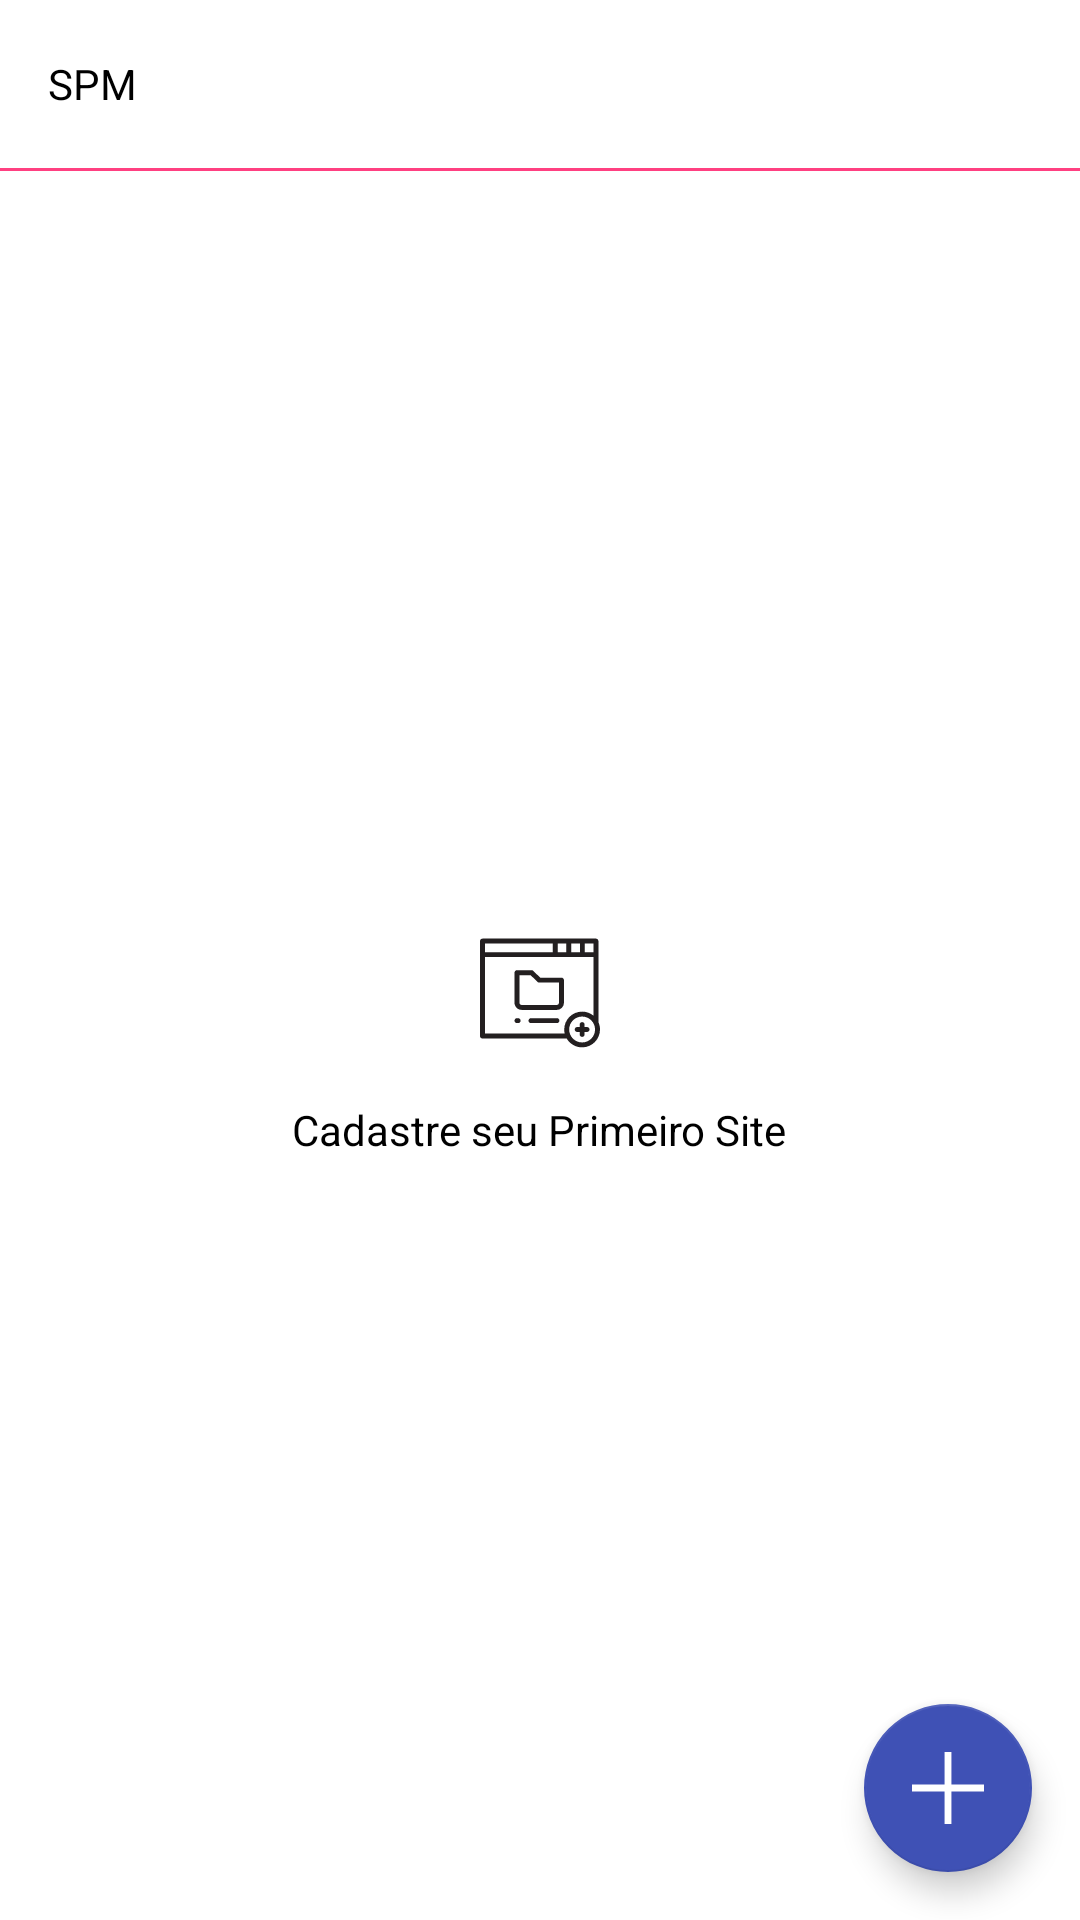

This screen was rendered from an Android layout file. Write that file and the resources it references.
<!-- AndroidManifest.xml: application theme AppTheme -->
<!-- res/layout/activity_home.xml -->
<?xml version="1.0" encoding="utf-8"?>
<layout
    xmlns:android="http://schemas.android.com/apk/res/android"
    xmlns:app="http://schemas.android.com/apk/res-auto">

    <data>

        <variable
            name="home"
            type="br.com.spm.viewmodel.HomeViewModel"/>
    </data>

    <RelativeLayout
        android:layout_width="match_parent"
        android:layout_height="match_parent"
        android:background="@android:color/white">

        <RelativeLayout
            android:id="@+id/relative_toolbar"
            android:layout_width="match_parent"
            android:layout_height="?attr/actionBarSize"
            android:background="@android:color/white"
            android:paddingLeft="@dimen/default_padding">

            <TextView
                android:layout_width="wrap_content"
                android:layout_height="wrap_content"
                android:layout_centerVertical="true"
                android:paddingBottom="@dimen/default_margin"
                android:paddingTop="@dimen/default_margin"
                android:text="@string/app_name"
                android:textColor="@android:color/black"
                android:textSize="@dimen/toolbar_size"/>

        </RelativeLayout>

        <View
            android:id="@+id/view"
            android:layout_width="match_parent"
            android:layout_height="1dp"
            android:layout_below="@+id/relative_toolbar"
            android:background="@color/colorAccent"/>

        <LinearLayout
            android:id="@+id/linear_empty"
            android:layout_width="match_parent"
            android:layout_height="match_parent"
            android:layout_below="@+id/view"
            android:background="@android:color/white"
            android:padding="@dimen/default_padding"
            android:gravity="center"
            android:orientation="vertical"
            android:visibility="visible">

            <ImageView
                android:id="@+id/image_site"
                android:layout_width="wrap_content"
                android:layout_height="wrap_content"
                app:srcCompat="@drawable/ic_site"/>

            <TextView
                android:layout_width="wrap_content"
                android:layout_height="wrap_content"
                android:layout_marginTop="@dimen/default_margin"
                android:text="@string/home_list_empty"
                android:textColor="@android:color/black"/>

        </LinearLayout>

        <android.support.v7.widget.RecyclerView
            android:id="@+id/recycler_home"
            android:layout_width="match_parent"
            android:layout_height="match_parent"
            android:layout_below="@+id/view"
            android:visibility="gone"/>


        <android.support.design.widget.FloatingActionButton
            android:layout_width="wrap_content"
            android:layout_height="wrap_content"
            android:layout_alignParentBottom="true"
            android:layout_alignParentRight="true"
            app:backgroundTint="@color/colorPrimary"
            android:layout_margin="@dimen/default_margin"
            android:onClick="@{() -> home.onAdd()}"
            app:srcCompat="@drawable/ic_add"/>

    </RelativeLayout>

</layout>
<!-- resources referenced by this layout -->
<resources>
  <color name="colorAccent">#FF4081</color>
  <color name="colorPrimary">#3F51B5</color>
  <dimen name="default_margin">16dp</dimen>
  <dimen name="default_padding">16dp</dimen>
  <dimen name="toolbar_size">14sp</dimen>
  <!-- drawable ic_add (drawable) -->
  <vector xmlns:android="http://schemas.android.com/apk/res/android"
      android:width="24dp"
      android:height="24dp"
      android:viewportWidth="42"
      android:viewportHeight="42">
    <path
        android:fillColor="#FFFFFFFF"
        android:pathData="M42,19l-19,0l0,-19l-4,0l0,19l-19,0l0,4l19,0l0,19l4,0l0,-19l19,0z"/>
  </vector>
  <!-- drawable ic_site: vector/xml drawable (drawable, 2989 chars, omitted) -->
  <string name="app_name">SPM</string>
  <string name="home_list_empty">Cadastre seu Primeiro Site</string>
  <style name="AppTheme" parent="Theme.AppCompat.Light.NoActionBar">
          
          <item name="colorPrimary">@color/colorPrimary</item>
          <item name="colorPrimaryDark">@color/colorPrimaryDark</item>
          <item name="colorAccent">@color/colorAccent</item>
      </style>
  <color name="colorPrimaryDark">#303F9F</color>
</resources>
